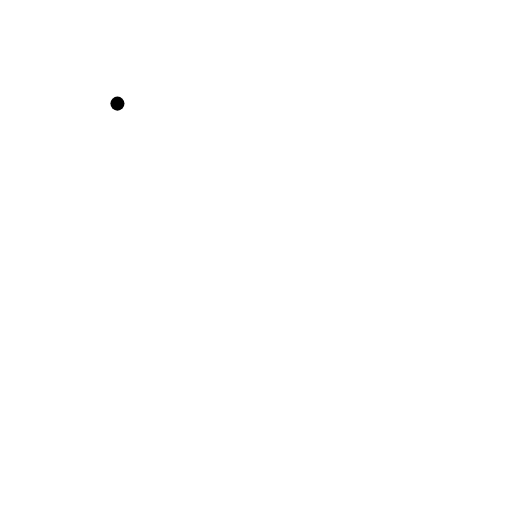
t = 0.00 s
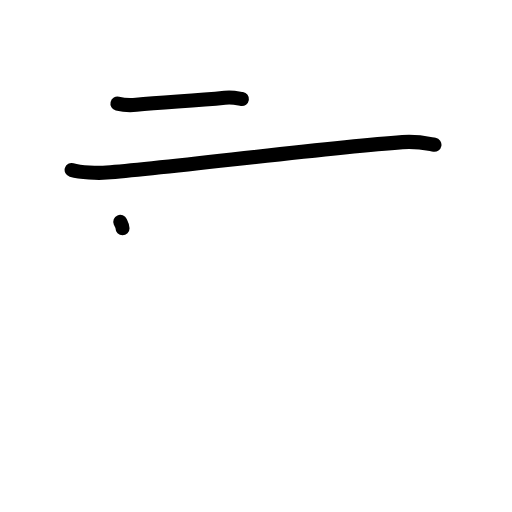
t = 2.25 s
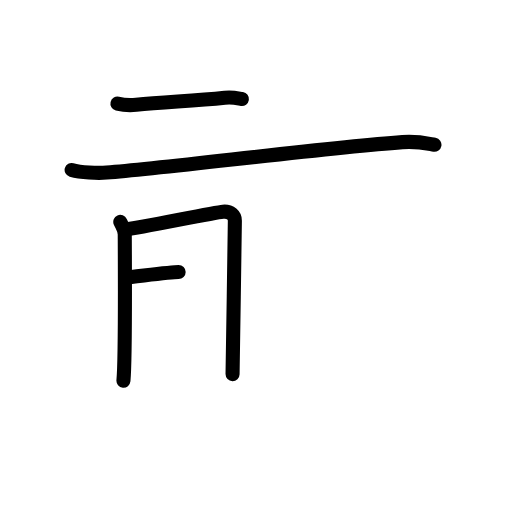
t = 4.50 s
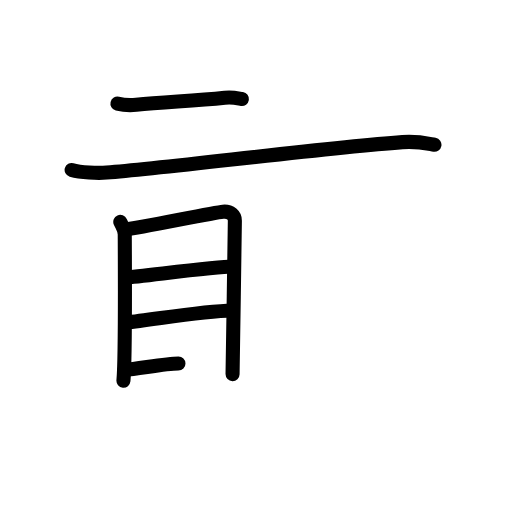
t = 6.50 s
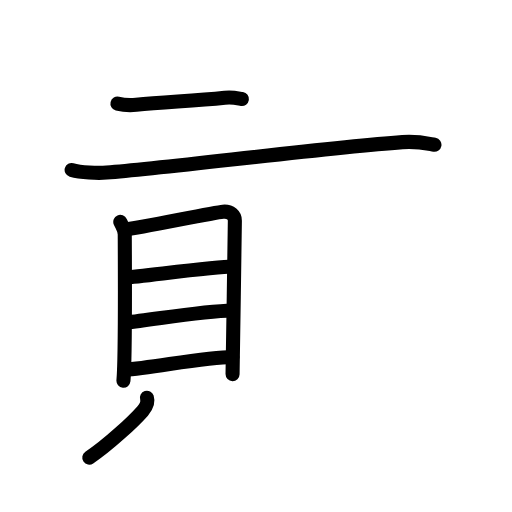
t = 7.75 s
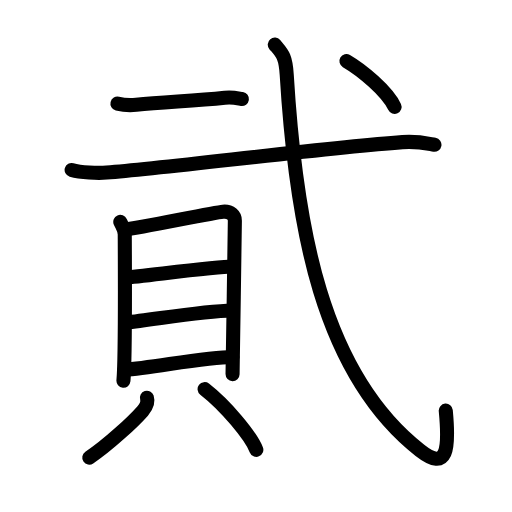
t = 11.00 s

The animated SVG that drew these frames (rendered in a browser with its animation timeline set to each time). Animation: 31 SMIL elements (animate=31); one cycle of 11.00 s.

<?xml version="1.0" encoding="UTF-8"?>
<!--
AniKanjiVG is licensed by CC-BY-SA Paul C. Sommerhoff (https://bitbucket.org/sommerhoff/anikanjivg).
AniKanjiVG uses KanjiVG which is licensed by CC-BY-SA Ulrich Apel (http://kanjivg.tagaini.net).
See also http://creativecommons.org/licenses/by-sa/3.0/
-->
<svg xmlns:kvg='http://kanjivg.tagaini.net' xmlns='http://www.w3.org/2000/svg' width='109' height='109' viewBox='0 0 109 109' style='fill:none;stroke:#000000;stroke-width:3;stroke-linecap:round;stroke-linejoin:round;' id="kvg:kanji_08cae"><g id="kvg:08cae" kvg:element="貮"><g id="kvg:08cae-g1" kvg:element="弋" kvg:part="1"><g id="kvg:08cae-g2" kvg:element="一"><path id="kvg:08cae-s1" kvg:type="㇐" d="M25,22.06c1.04,0.26,2.97,0.37,4,0.26c5.64-0.64,11.74-0.76,18.85-1.5c1.73-0.18,2.78,0.12,3.65,0.25"><animate attributeName="d" begin="0.0s" dur="0.3333333333333333s" from="M25,22.06C25,22.06,25,22.06,25,22.06" to="M25,22.06c1.04,0.26,2.97,0.37,4,0.26" />
<animate attributeName="d" begin="0.3333333333333333s" dur="0.3333333333333333s" from="M25,22.06c1.04,0.26,2.97,0.37,4,0.26c0,0,0,0,0,0,0" to="M25,22.06c1.04,0.26,2.97,0.37,4,0.26c5.64-0.64,11.74-0.76,18.85-1.5" />
<animate attributeName="d" begin="0.6666666666666666s" dur="0.3333333333333333s" from="M25,22.06c1.04,0.26,2.97,0.37,4,0.26c5.64-0.64,11.74-0.76,18.85-1.5c0,0,0,0,0,0,0" to="M25,22.06c1.04,0.26,2.97,0.37,4,0.26c5.64-0.64,11.74-0.76,18.85-1.5c1.73-0.18,2.78,0.12,3.65,0.25" />
</path>
</g>
<path id="kvg:08cae-s2" kvg:type="㇐" d="M15.25,36.18c1.95,0.56,5.52,0.71,7.46,0.56c13.37-1.03,45.42-5.19,62.97-6.48c3.23-0.24,5.19,0.27,6.81,0.55"><animate attributeName="d" begin="1.0s" dur="0.3333333333333333s" from="M15.25,36.18C15.25,36.18,15.25,36.18,15.25,36.18" to="M15.25,36.18c1.95,0.56,5.52,0.71,7.46,0.56" />
<animate attributeName="d" begin="1.3333333333333333s" dur="0.3333333333333333s" from="M15.25,36.18c1.95,0.56,5.52,0.71,7.46,0.56c0,0,0,0,0,0,0" to="M15.25,36.18c1.95,0.56,5.52,0.71,7.46,0.56c13.37-1.03,45.42-5.19,62.97-6.48" />
<animate attributeName="d" begin="1.6666666666666665s" dur="0.3333333333333333s" from="M15.25,36.18c1.95,0.56,5.52,0.71,7.46,0.56c13.37-1.03,45.42-5.19,62.97-6.48c0,0,0,0,0,0,0" to="M15.25,36.18c1.95,0.56,5.52,0.71,7.46,0.56c13.37-1.03,45.42-5.19,62.97-6.48c3.23-0.24,5.19,0.27,6.81,0.55" />
<animate attributeName="d" begin="0s" dur="1.0s" from="M-100,-100" to="M-100,-100" />
</path>
</g>
<g id="kvg:08cae-g3" kvg:element="貝" kvg:radical="tradit"><g id="kvg:08cae-g4" kvg:element="目" kvg:position="top"><path id="kvg:08cae-s3" kvg:type="㇑" d="M25.61,47.24c0.39,0.88,0.95,1.53,0.95,2.7c0,1.17,0.18,26.21-0.28,31.11"><animate attributeName="d" begin="2.0s" dur="0.5s" from="M25.61,47.24C25.61,47.24,25.61,47.24,25.61,47.24" to="M25.61,47.24c0.39,0.88,0.95,1.53,0.95,2.7" />
<animate attributeName="d" begin="2.5s" dur="0.5s" from="M25.61,47.24c0.39,0.88,0.95,1.53,0.95,2.7c0,0,0,0,0,0,0" to="M25.61,47.24c0.39,0.88,0.95,1.53,0.95,2.7c0,1.17,0.18,26.21-0.28,31.11" />
<animate attributeName="d" begin="0s" dur="2.0s" from="M-100,-100" to="M-100,-100" />
</path>
<path id="kvg:08cae-s4" kvg:type="㇕a" d="M27.2,48.76c2.18-0.15,18.27-3.52,20.26-3.69c1.65-0.15,2.54,0.81,2.54,1.9c0,2.67-0.49,31.79-0.49,32.67"><animate attributeName="d" begin="3.0s" dur="0.3333333333333333s" from="M27.2,48.76C27.2,48.76,27.2,48.76,27.2,48.76" to="M27.2,48.76c2.18-0.15,18.27-3.52,20.26-3.69" />
<animate attributeName="d" begin="3.3333333333333335s" dur="0.3333333333333333s" from="M27.2,48.76c2.18-0.15,18.27-3.52,20.26-3.69c0,0,0,0,0,0,0" to="M27.2,48.76c2.18-0.15,18.27-3.52,20.26-3.69c1.65-0.15,2.54,0.81,2.54,1.9" />
<animate attributeName="d" begin="3.6666666666666665s" dur="0.3333333333333333s" from="M27.2,48.76c2.18-0.15,18.27-3.52,20.26-3.69c1.65-0.15,2.54,0.81,2.54,1.9c0,0,0,0,0,0,0" to="M27.2,48.76c2.18-0.15,18.27-3.52,20.26-3.69c1.65-0.15,2.54,0.81,2.54,1.9c0,2.67-0.49,31.79-0.49,32.67" />
<animate attributeName="d" begin="0s" dur="3.0s" from="M-100,-100" to="M-100,-100" />
</path>
<path id="kvg:08cae-s5" kvg:type="㇐a" d="M26.6,59.1c4.07-0.33,19.36-2.37,22.86-2.37"><animate attributeName="d" begin="4.0s" dur="1.0s" from="M26.6,59.1C26.6,59.1,26.6,59.1,26.6,59.1" to="M26.6,59.1c4.07-0.33,19.36-2.37,22.86-2.37" />
<animate attributeName="d" begin="0s" dur="4.0s" from="M-100,-100" to="M-100,-100" />
</path>
<path id="kvg:08cae-s6" kvg:type="㇐a" d="M26.78,68.68c6.15-0.64,16.19-2.45,22.7-2.58"><animate attributeName="d" begin="5.0s" dur="1.0s" from="M26.78,68.68C26.78,68.68,26.78,68.68,26.78,68.68" to="M26.78,68.68c6.15-0.64,16.19-2.45,22.7-2.58" />
<animate attributeName="d" begin="0s" dur="5.0s" from="M-100,-100" to="M-100,-100" />
</path>
<path id="kvg:08cae-s7" kvg:type="㇐a" d="M26.5,78.75C32.64,78.27,43.88,76,49.48,76"><animate attributeName="d" begin="6.0s" dur="1.0s" from="M26.5,78.75C26.5,78.75,26.5,78.75,26.5,78.75" to="M26.5,78.75C32.64,78.27,43.88,76,49.48,76" />
<animate attributeName="d" begin="0s" dur="6.0s" from="M-100,-100" to="M-100,-100" />
</path>
</g>
<g id="kvg:08cae-g5" kvg:position="bottom"><path id="kvg:08cae-s8" kvg:type="㇒" d="M31.28,84.67c0.34,1.05-0.26,2.07-0.92,2.83c-2.02,2.3-7.32,7.21-11.35,9.93"><animate attributeName="d" begin="7.0s" dur="0.5s" from="M31.28,84.67C31.28,84.67,31.28,84.67,31.28,84.67" to="M31.28,84.67c0.34,1.05-0.26,2.07-0.92,2.83" />
<animate attributeName="d" begin="7.5s" dur="0.5s" from="M31.28,84.67c0.34,1.05-0.26,2.07-0.92,2.83c0,0,0,0,0,0,0" to="M31.28,84.67c0.34,1.05-0.26,2.07-0.92,2.83c-2.02,2.3-7.32,7.21-11.35,9.93" />
<animate attributeName="d" begin="0s" dur="7.0s" from="M-100,-100" to="M-100,-100" />
</path>
<path id="kvg:08cae-s9" kvg:type="㇔" d="M43.56,82.84c4.49,3.5,9.79,9.86,11.01,12.92"><animate attributeName="d" begin="8.0s" dur="1.0s" from="M43.56,82.84C43.56,82.84,43.56,82.84,43.56,82.84" to="M43.56,82.84c4.49,3.5,9.79,9.86,11.01,12.92" />
<animate attributeName="d" begin="0s" dur="8.0s" from="M-100,-100" to="M-100,-100" />
</path>
</g>
</g>
<g id="kvg:08cae-g6" kvg:element="弋" kvg:part="2"><path id="kvg:08cae-s10" kvg:type="㇂" d="M58.5,9.5c1.56,1.87,2.3,2.38,2.54,6.4C63,48.25,68.5,79.5,89.4,95.88c5.83,4.58,6.28-0.2,5.5-8.46"><animate attributeName="d" begin="9.0s" dur="0.3333333333333333s" from="M58.5,9.5C58.5,9.5,58.5,9.5,58.5,9.5" to="M58.5,9.5c1.56,1.87,2.3,2.38,2.54,6.4" />
<animate attributeName="d" begin="9.333333333333334s" dur="0.3333333333333333s" from="M58.5,9.5c1.56,1.87,2.3,2.38,2.54,6.4c0,0,0,0,0,0,0" to="M58.5,9.5c1.56,1.87,2.3,2.38,2.54,6.4C63,48.25,68.5,79.5,89.4,95.88" />
<animate attributeName="d" begin="9.666666666666666s" dur="0.3333333333333333s" from="M58.5,9.5c1.56,1.87,2.3,2.38,2.54,6.4C63,48.25,68.5,79.5,89.4,95.88c0,0,0,0,0,0,0" to="M58.5,9.5c1.56,1.87,2.3,2.38,2.54,6.4C63,48.25,68.5,79.5,89.4,95.88c5.83,4.58,6.28-0.2,5.5-8.46" />
<animate attributeName="d" begin="0s" dur="9.0s" from="M-100,-100" to="M-100,-100" />
</path>
<g id="kvg:08cae-g7" kvg:element="丶"><path id="kvg:08cae-s11" kvg:type="㇔" d="M73.75,13c3.34,1.95,8.69,6.41,10.25,9.75"><animate attributeName="d" begin="10.0s" dur="1.0s" from="M73.75,13C73.75,13,73.75,13,73.75,13" to="M73.75,13c3.34,1.95,8.69,6.41,10.25,9.75" />
<animate attributeName="d" begin="0s" dur="10.0s" from="M-100,-100" to="M-100,-100" />
</path>
</g>
</g>
</g>
</svg>
